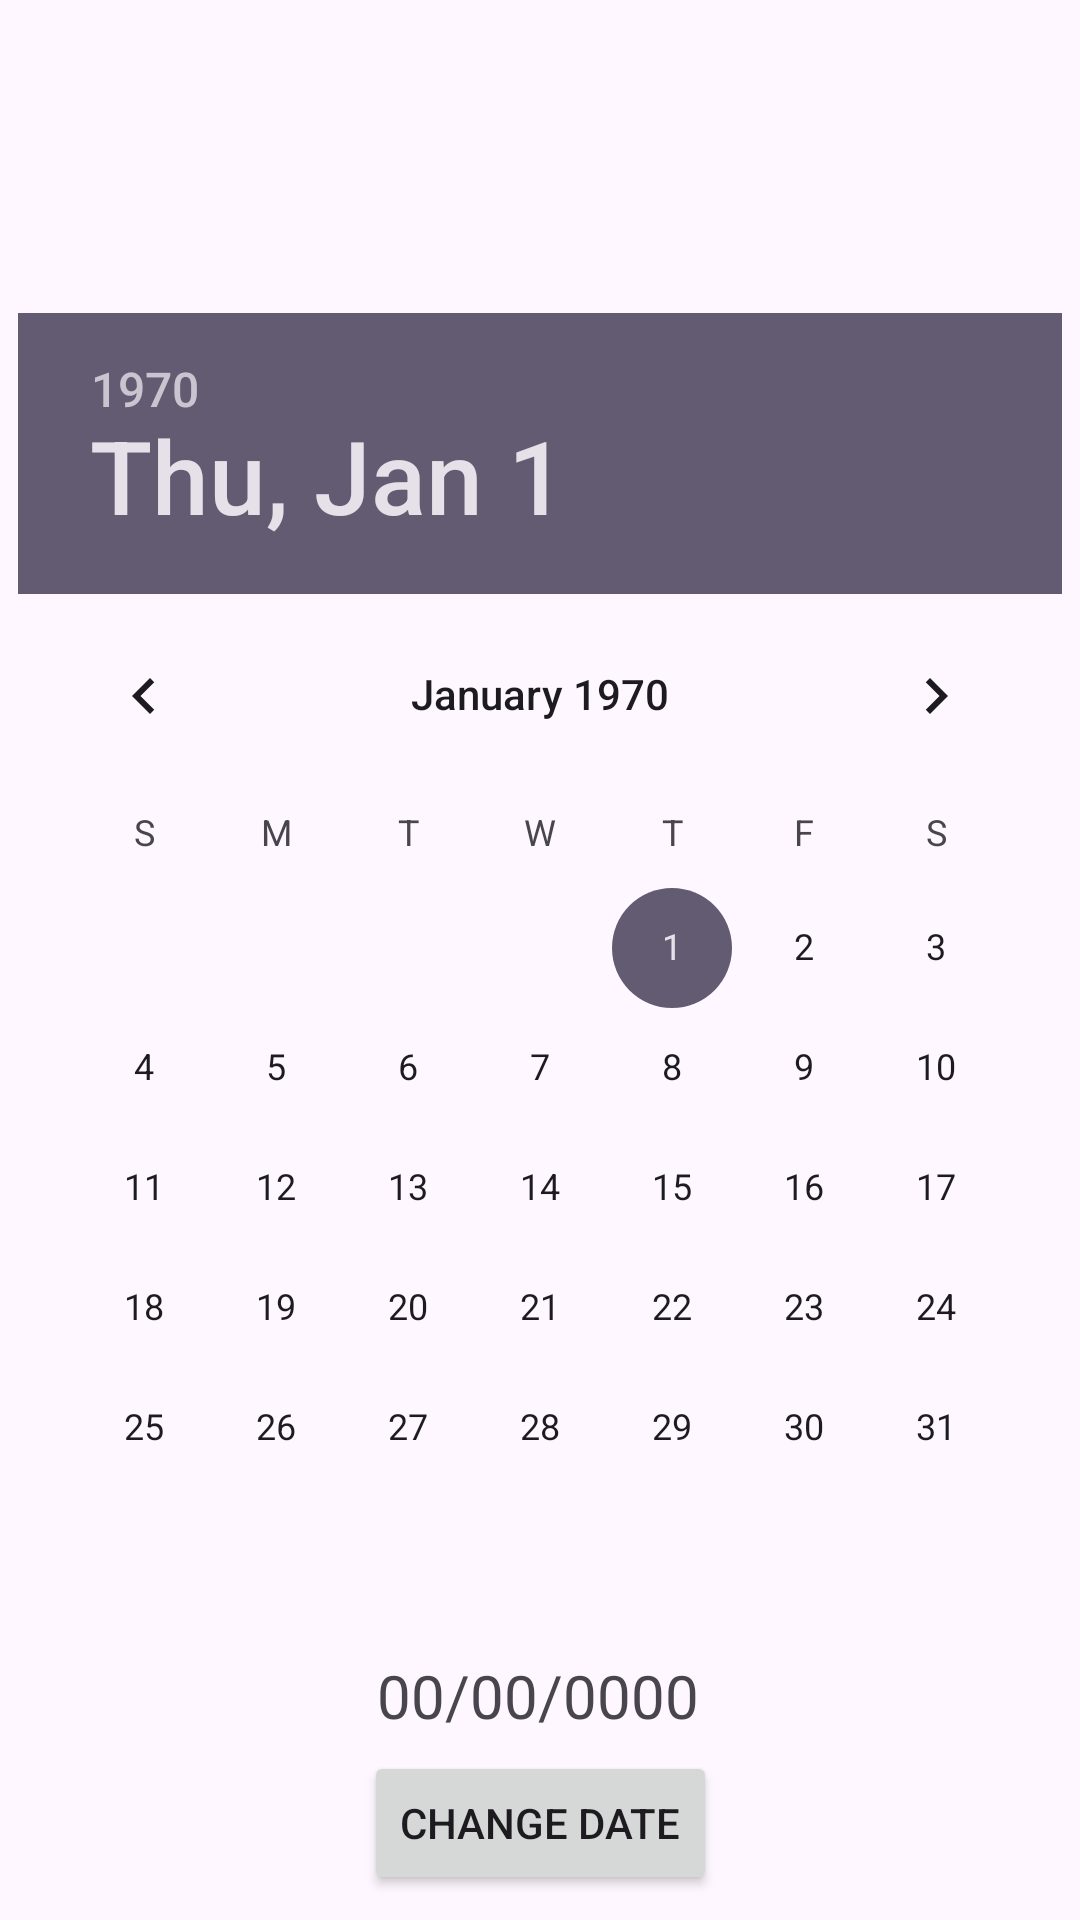

Android layout source for this screen:
<!-- AndroidManifest.xml: application theme Theme.ViewPracticeAndroid -->
<!-- res/layout/activity_date_picker_practical.xml -->
<?xml version="1.0" encoding="utf-8"?>
<androidx.constraintlayout.widget.ConstraintLayout xmlns:android="http://schemas.android.com/apk/res/android"
    xmlns:app="http://schemas.android.com/apk/res-auto"
    xmlns:tools="http://schemas.android.com/tools"
    android:id="@+id/main"
    android:layout_width="match_parent"
    android:layout_height="match_parent"
    tools:context=".DatePickerPractical">

    <DatePicker
        android:id="@+id/datePicker"
        android:layout_width="wrap_content"
        android:layout_height="wrap_content"
        app:layout_constraintBottom_toBottomOf="parent"
        app:layout_constraintEnd_toEndOf="parent"
        app:layout_constraintStart_toStartOf="parent"
        app:layout_constraintTop_toTopOf="parent" />

    <TextView
        android:id="@+id/dateTextView"
        android:layout_width="wrap_content"
        android:layout_height="wrap_content"
        android:text="00/00/0000"
        android:textSize="20sp"
        app:layout_constraintBottom_toBottomOf="parent"
        app:layout_constraintEnd_toEndOf="parent"
        app:layout_constraintHorizontal_bias="0.498"
        app:layout_constraintStart_toStartOf="parent"
        app:layout_constraintTop_toBottomOf="@+id/datePicker"
        app:layout_constraintVertical_bias="0.204" />

    <Button
        android:id="@+id/changeDateBtn"
        android:layout_width="wrap_content"
        android:layout_height="wrap_content"
        android:text="change date"
        app:layout_constraintBottom_toBottomOf="parent"
        app:layout_constraintEnd_toEndOf="parent"
        app:layout_constraintStart_toStartOf="parent"
        app:layout_constraintTop_toBottomOf="@+id/dateTextView"
        app:layout_constraintVertical_bias="0.387" />

</androidx.constraintlayout.widget.ConstraintLayout>
<!-- resources referenced by this layout -->
<resources>
  <style name="Theme.ViewPracticeAndroid" parent="Base.Theme.ViewPracticeAndroid" />
  <style name="Base.Theme.ViewPracticeAndroid" parent="Theme.Material3.DayNight.NoActionBar">
          
          
      </style>
</resources>
